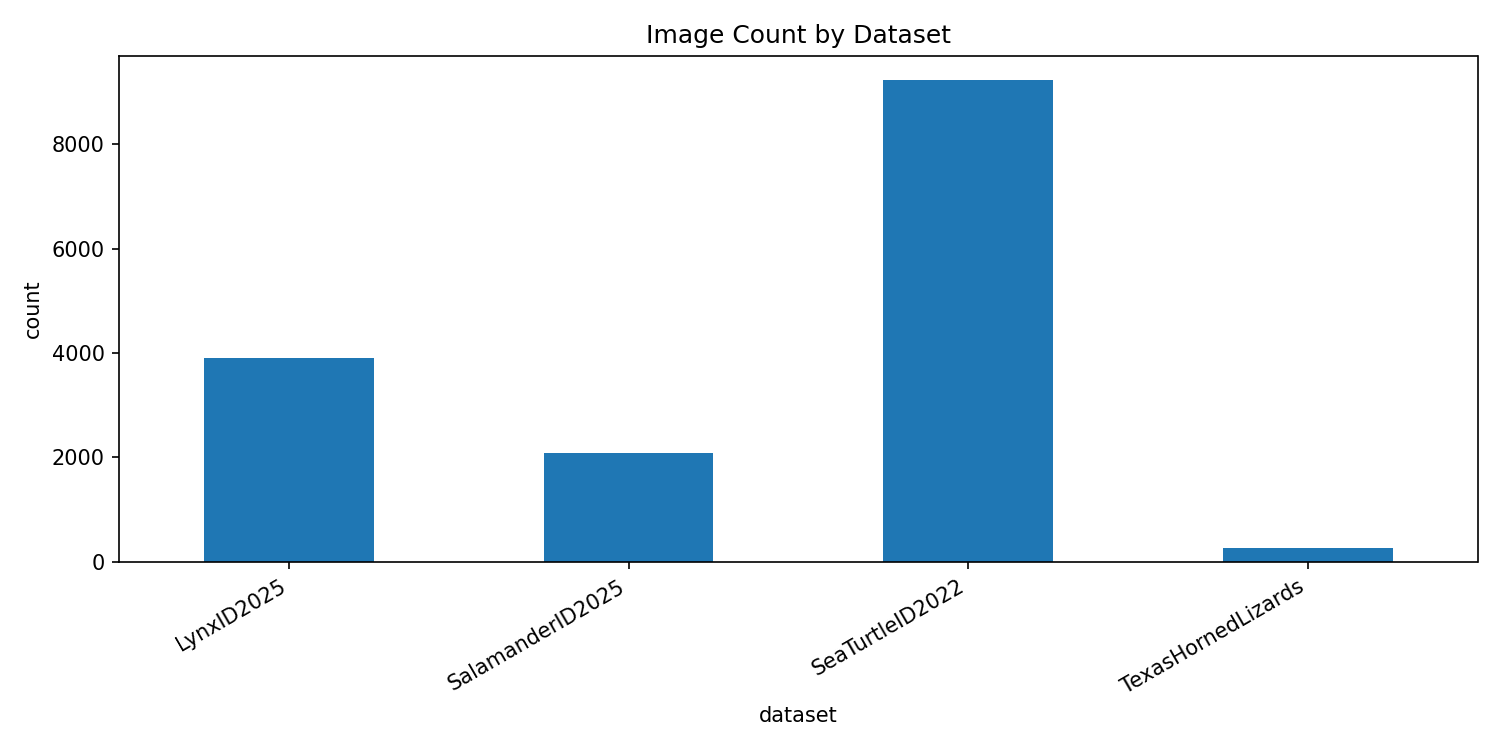

Data behind this chart, as committed beside it:
dataset, count
LynxID2025, 3903
SalamanderID2025, 2077
SeaTurtleID2022, 9229
TexasHornedLizards, 274
